Photos from the image-classification dataset "data" in the GitHub repository alexmFIIR004/RN-Proiect. Its 5 classes are: asphalt, carpet, concrete, grass, tile.

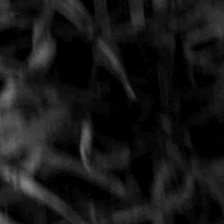
Label: grass

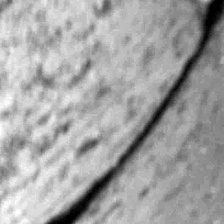
Label: concrete

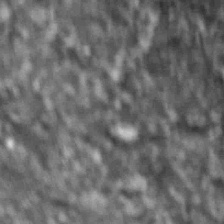
Label: asphalt

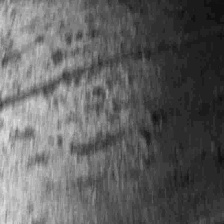
Label: concrete

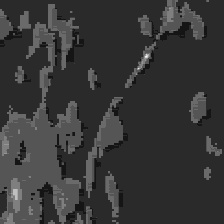
Label: carpet

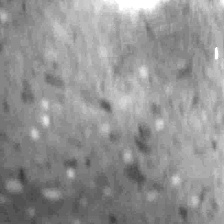
Label: tile
